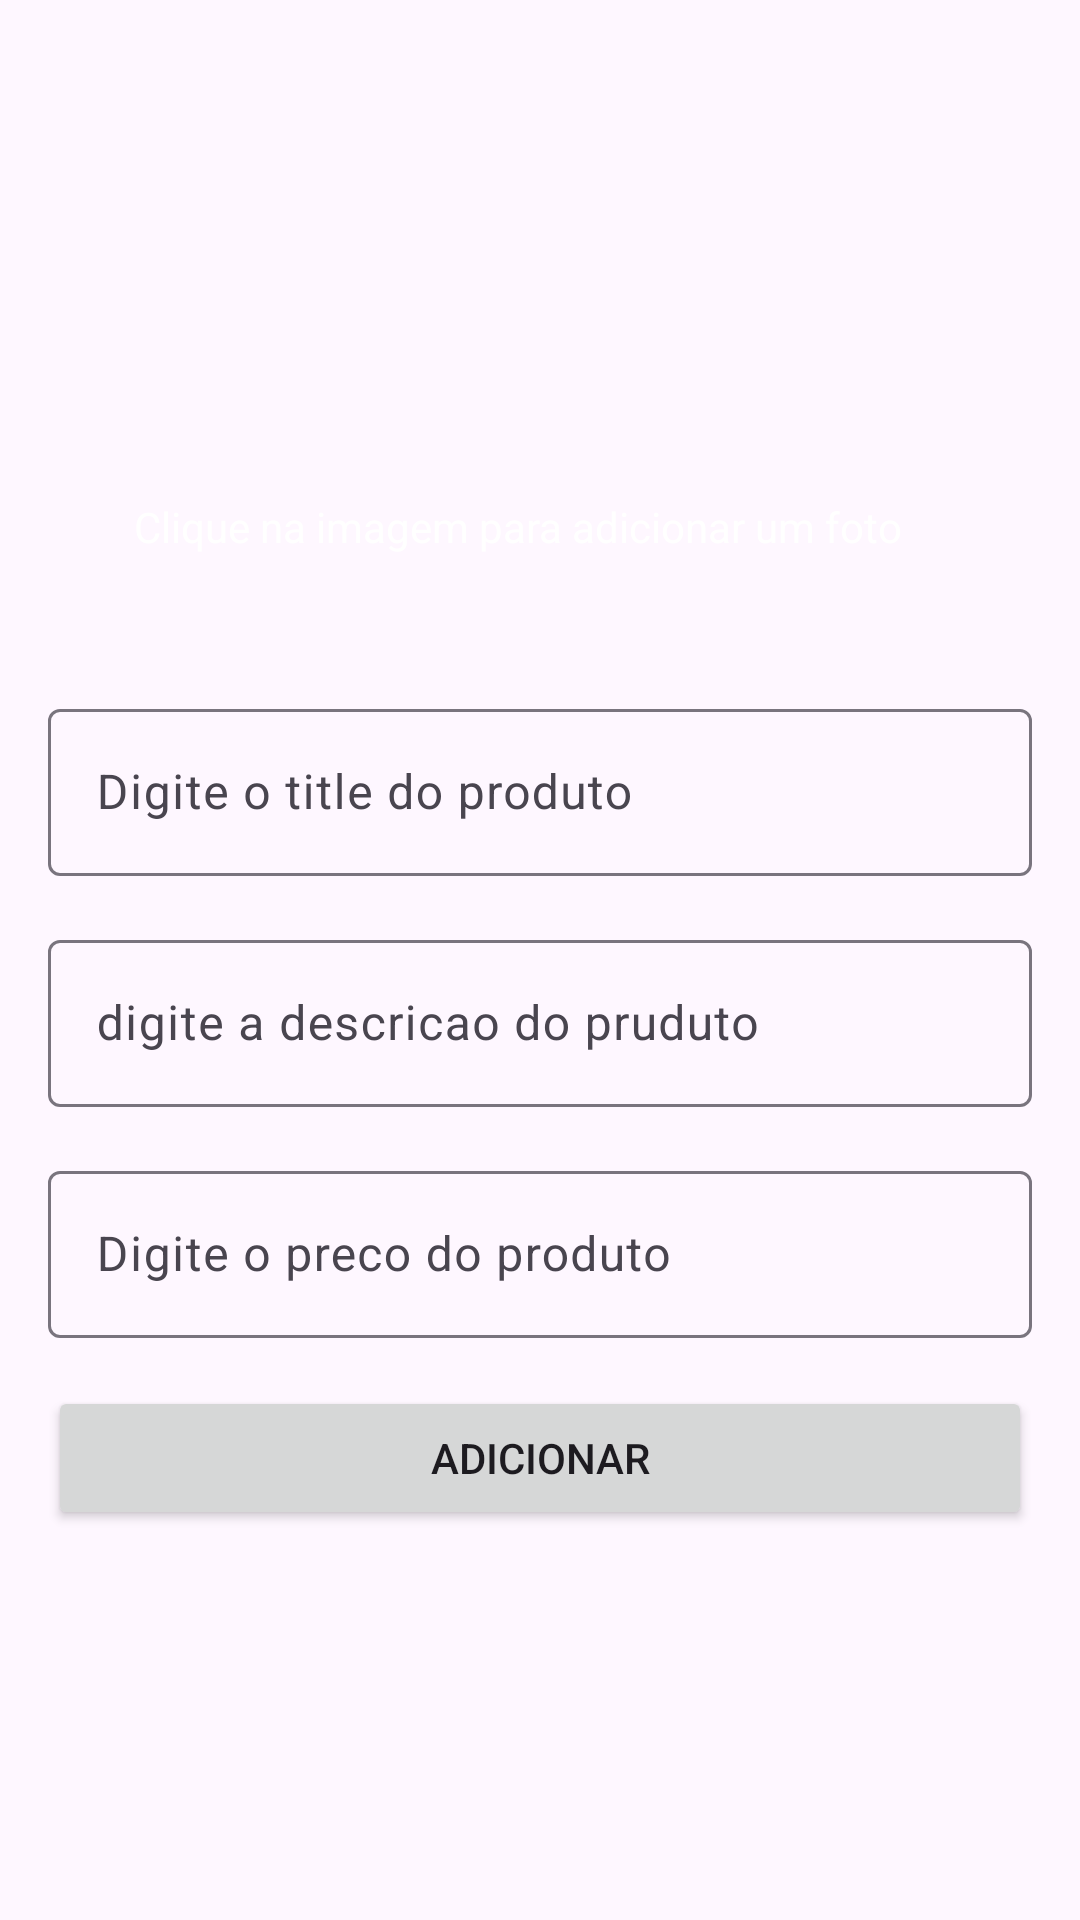

This screen was rendered from an Android layout file. Write that file and the resources it references.
<!-- AndroidManifest.xml: application theme Theme.PersonaliseSeuApp -->
<!-- res/layout/activity_adicionar_lista.xml -->
<?xml version="1.0" encoding="utf-8"?>
<androidx.constraintlayout.widget.ConstraintLayout xmlns:android="http://schemas.android.com/apk/res/android"
    xmlns:app="http://schemas.android.com/apk/res-auto"
    xmlns:tools="http://schemas.android.com/tools"
    android:layout_width="match_parent"
    android:layout_height="match_parent"
    tools:context=".AdicionarListaActivity">

    <com.google.android.material.textfield.TextInputLayout
        android:id="@+id/textInputLayout2"
        android:layout_width="0dp"
        android:layout_height="wrap_content"
        android:layout_marginStart="16dp"
        android:layout_marginTop="16dp"
        android:layout_marginEnd="16dp"
        app:layout_constraintEnd_toEndOf="parent"
        app:layout_constraintHorizontal_bias="0.0"
        app:layout_constraintStart_toStartOf="parent"
        app:layout_constraintTop_toBottomOf="@id/imageAdd">

        <com.google.android.material.textfield.TextInputEditText
            android:id="@+id/inputTitle"
            android:layout_width="match_parent"
            android:layout_height="wrap_content"
            android:hint="Digite o title do produto" />
    </com.google.android.material.textfield.TextInputLayout>

    <com.google.android.material.textfield.TextInputLayout
        android:id="@+id/nputDescription"
        android:layout_width="0dp"
        android:layout_height="wrap_content"
        android:layout_marginStart="16dp"
        android:layout_marginTop="16dp"
        android:layout_marginEnd="16dp"
        app:layout_constraintEnd_toEndOf="parent"
        app:layout_constraintHorizontal_bias="0.5"
        app:layout_constraintStart_toStartOf="parent"
        app:layout_constraintTop_toBottomOf="@+id/textInputLayout2">

        <com.google.android.material.textfield.TextInputEditText
            android:id="@+id/inputDescription"
            android:layout_width="match_parent"
            android:layout_height="wrap_content"
            android:hint="digite a descricao do pruduto" />
    </com.google.android.material.textfield.TextInputLayout>

    <Button
        android:id="@+id/btnAdicionar"
        android:layout_width="match_parent"
        android:layout_height="wrap_content"
        android:layout_marginStart="16dp"
        android:layout_marginTop="16dp"
        android:layout_marginEnd="16dp"
        android:text="Adicionar"
        app:cornerRadius="5dp"
        app:layout_constraintEnd_toEndOf="parent"
        app:layout_constraintHorizontal_bias="0.5"
        app:layout_constraintStart_toStartOf="parent"
        app:layout_constraintTop_toBottomOf="@+id/inputPreco" />

    <com.google.android.material.textfield.TextInputLayout
        android:id="@+id/inputPreco"
        android:layout_width="0dp"
        android:layout_marginStart="16dp"
        android:layout_marginTop="16dp"
        android:layout_marginEnd="16dp"
        android:layout_height="wrap_content"
        app:layout_constraintEnd_toEndOf="parent"
        app:layout_constraintHorizontal_bias="0.5"
        app:layout_constraintStart_toStartOf="parent"
        app:layout_constraintTop_toBottomOf="@+id/nputDescription">

        <com.google.android.material.textfield.TextInputEditText
            android:id="@+id/editTextPreco"
            android:layout_width="match_parent"
            android:layout_height="wrap_content"
            android:inputType="number"
            android:hint="Digite o preco do produto" />
    </com.google.android.material.textfield.TextInputLayout>

    <ImageView
        android:id="@+id/imageAdd"
        android:layout_width="331dp"
        android:layout_height="207dp"
        android:layout_marginTop="8dp"
        app:layout_constraintBottom_toTopOf="@+id/textInputLayout2"
        app:layout_constraintEnd_toEndOf="parent"
        app:layout_constraintHorizontal_bias="0.5"
        app:layout_constraintStart_toStartOf="parent"
        app:layout_constraintTop_toTopOf="parent"
        app:layout_constraintVertical_bias="0.5"
        app:srcCompat="@drawable/image_not_found" />

    <TextView
        android:id="@+id/textIndications"
        android:layout_width="0dp"
        android:layout_height="wrap_content"
        android:layout_margin="30dp"
        android:text="Clique na imagem para adicionar um foto"
        android:textColor="@color/white"
        app:layout_constraintBottom_toBottomOf="@id/imageAdd"
        app:layout_constraintEnd_toEndOf="@id/imageAdd"
        app:layout_constraintHorizontal_bias="0.802"
        app:layout_constraintStart_toStartOf="@id/imageAdd" />


</androidx.constraintlayout.widget.ConstraintLayout>
<!-- resources referenced by this layout -->
<resources>
  <style name="Theme.PersonaliseSeuApp" parent="Base.Theme.PersonaliseSeuApp" />
  <style name="Base.Theme.PersonaliseSeuApp" parent="Theme.Material3.DayNight">
         <item name="colorPrimary">#97FB71</item>
         <item name="colorPrimaryVariant">#1E7100</item>
         <item name="colorOnPrimary">#080908</item>
  
         <item name="colorSecondary">#76F446</item>
         <item name="colorSecondaryVariant">#C6EAB9</item>
         <item name="colorOnSecondary">#B4F89B</item>
      </style>
  <!-- not gathered from this repository: default colours our renderer supplied (Android Studio template values) -->
  <color name="white">#FFFFFFFF</color>
</resources>
